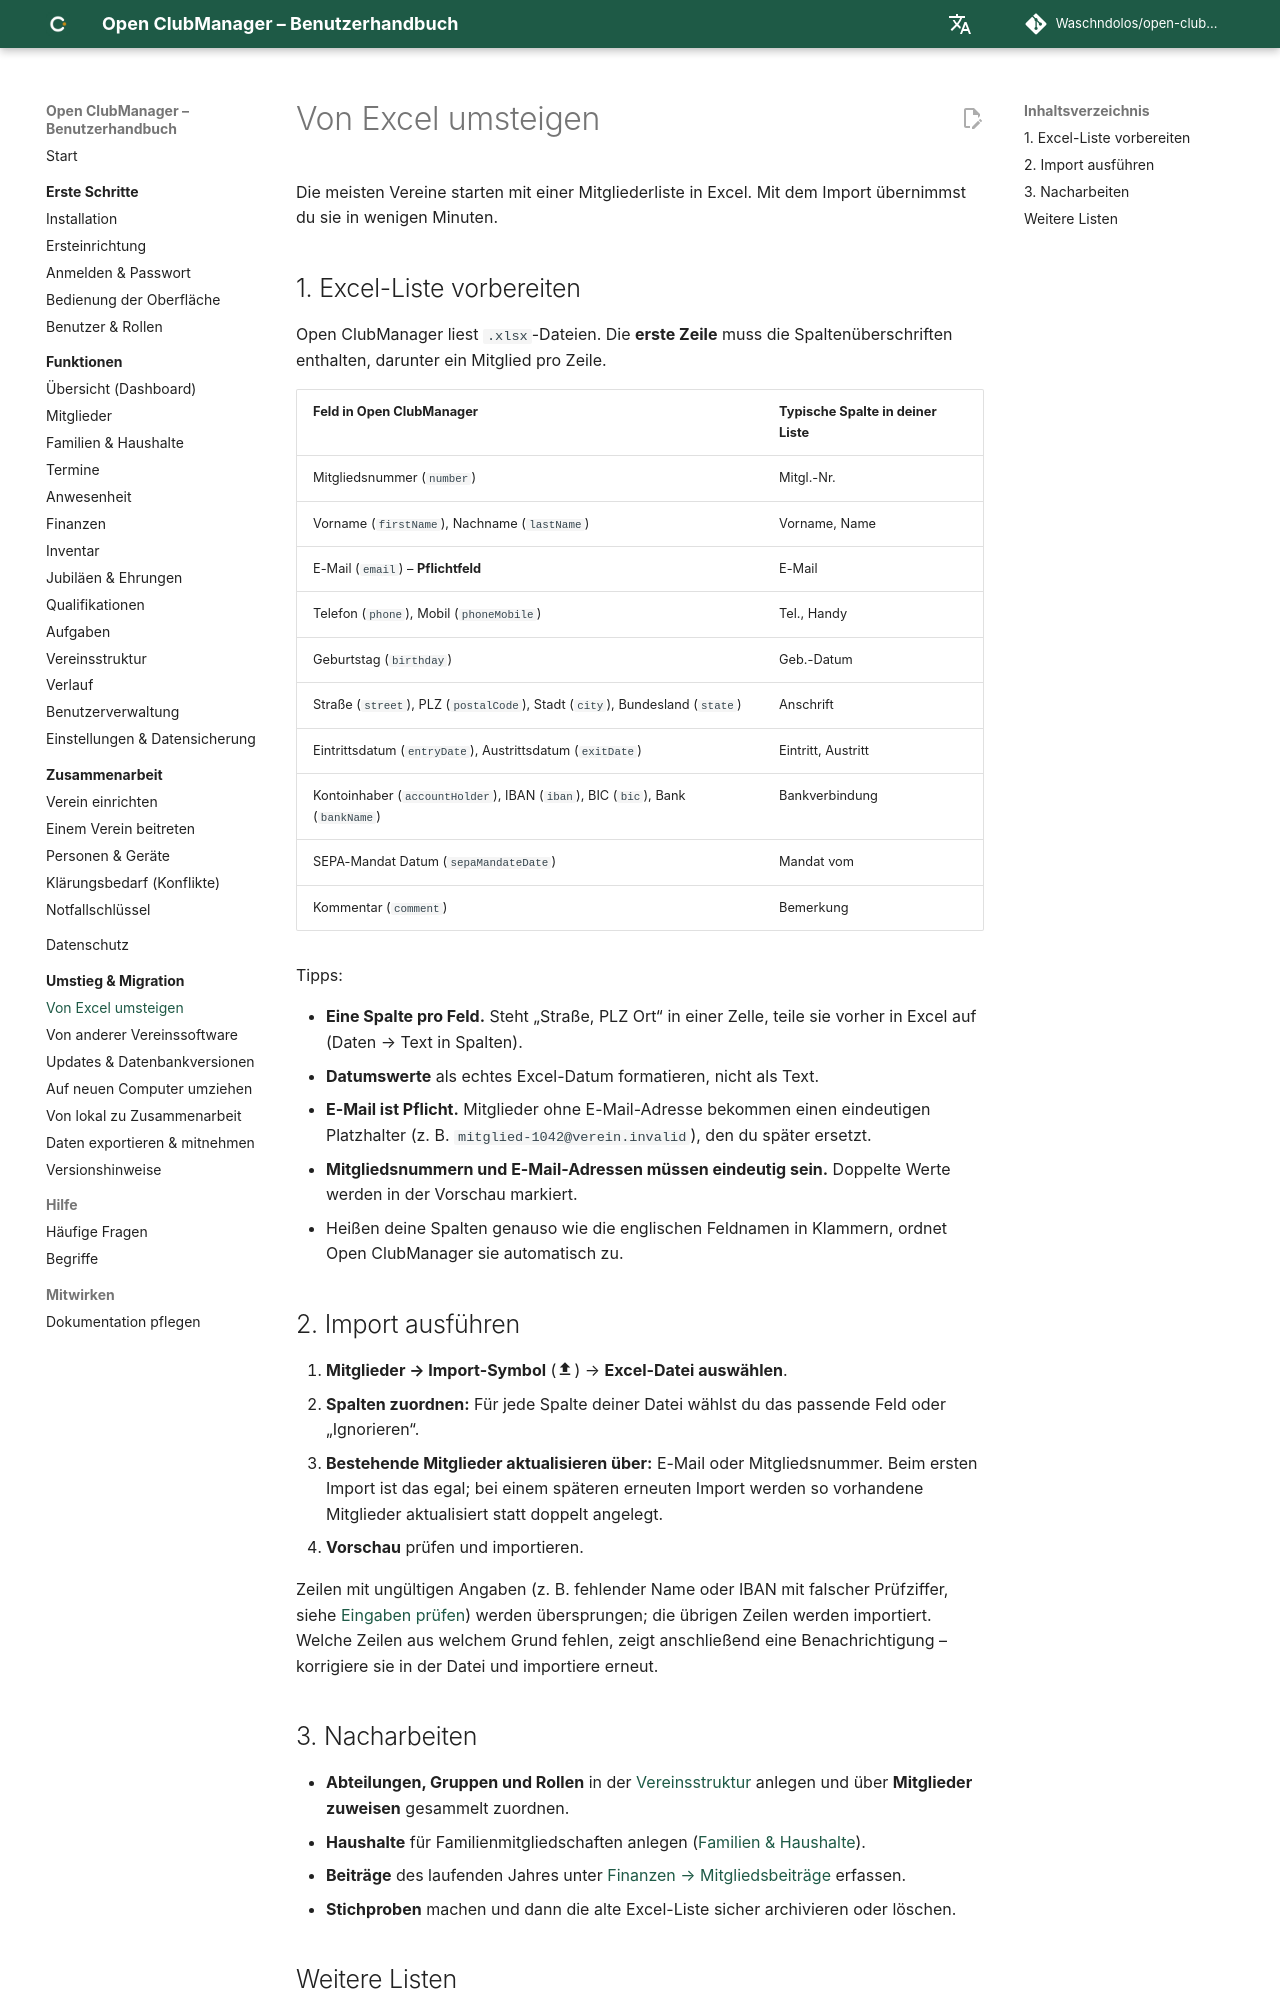

repository: Waschndolos/open-clubmanager · page: migration/von-excel/index.html · generator: mkdocs

# Von Excel umsteigen

Die meisten Vereine starten mit einer Mitgliederliste in Excel. Mit dem Import übernimmst du sie in wenigen Minuten.

## 1. Excel-Liste vorbereiten

Open ClubManager liest `.xlsx`-Dateien. Die **erste Zeile** muss die Spaltenüberschriften enthalten, darunter ein Mitglied pro Zeile.

| Feld in Open ClubManager | Typische Spalte in deiner Liste |
|---|---|
| Mitgliedsnummer (`number`) | Mitgl.-Nr. |
| Vorname (`firstName`), Nachname (`lastName`) | Vorname, Name |
| E-Mail (`email`) – **Pflichtfeld** | E-Mail |
| Telefon (`phone`), Mobil (`phoneMobile`) | Tel., Handy |
| Geburtstag (`birthday`) | Geb.-Datum |
| Straße (`street`), PLZ (`postalCode`), Stadt (`city`), Bundesland (`state`) | Anschrift |
| Eintrittsdatum (`entryDate`), Austrittsdatum (`exitDate`) | Eintritt, Austritt |
| Kontoinhaber (`accountHolder`), IBAN (`iban`), BIC (`bic`), Bank (`bankName`) | Bankverbindung |
| SEPA-Mandat Datum (`sepaMandateDate`) | Mandat vom |
| Kommentar (`comment`) | Bemerkung |

Tipps:

- **Eine Spalte pro Feld.** Steht „Straße, PLZ Ort“ in einer Zelle, teile sie vorher in Excel auf (Daten → Text in Spalten).
- **Datumswerte** als echtes Excel-Datum formatieren, nicht als Text.
- **E-Mail ist Pflicht.** Mitglieder ohne E-Mail-Adresse bekommen einen eindeutigen Platzhalter (z. B. `mitglied-1042@verein.invalid`), den du später ersetzt.
- **Mitgliedsnummern und E-Mail-Adressen müssen eindeutig sein.** Doppelte Werte werden in der Vorschau markiert.
- Heißen deine Spalten genauso wie die englischen Feldnamen in Klammern, ordnet Open ClubManager sie automatisch zu.

## 2. Import ausführen

1. **Mitglieder → Import-Symbol** (:material-upload:) → **Excel-Datei auswählen**.
2. **Spalten zuordnen:** Für jede Spalte deiner Datei wählst du das passende Feld oder „Ignorieren“.
3. **Bestehende Mitglieder aktualisieren über:** E-Mail oder Mitgliedsnummer. Beim ersten Import ist das egal; bei einem späteren erneuten Import werden so vorhandene Mitglieder aktualisiert statt doppelt angelegt.
4. **Vorschau** prüfen und importieren.

Zeilen mit ungültigen Angaben (z. B. fehlender Name oder IBAN mit falscher Prüfziffer, siehe [Eingaben prüfen](../funktionen/mitglieder.md#mitglied-anlegen-oder-bearbeiten)) werden übersprungen; die übrigen Zeilen werden importiert. Welche Zeilen aus welchem Grund fehlen, zeigt anschließend eine Benachrichtigung – korrigiere sie in der Datei und importiere erneut.
